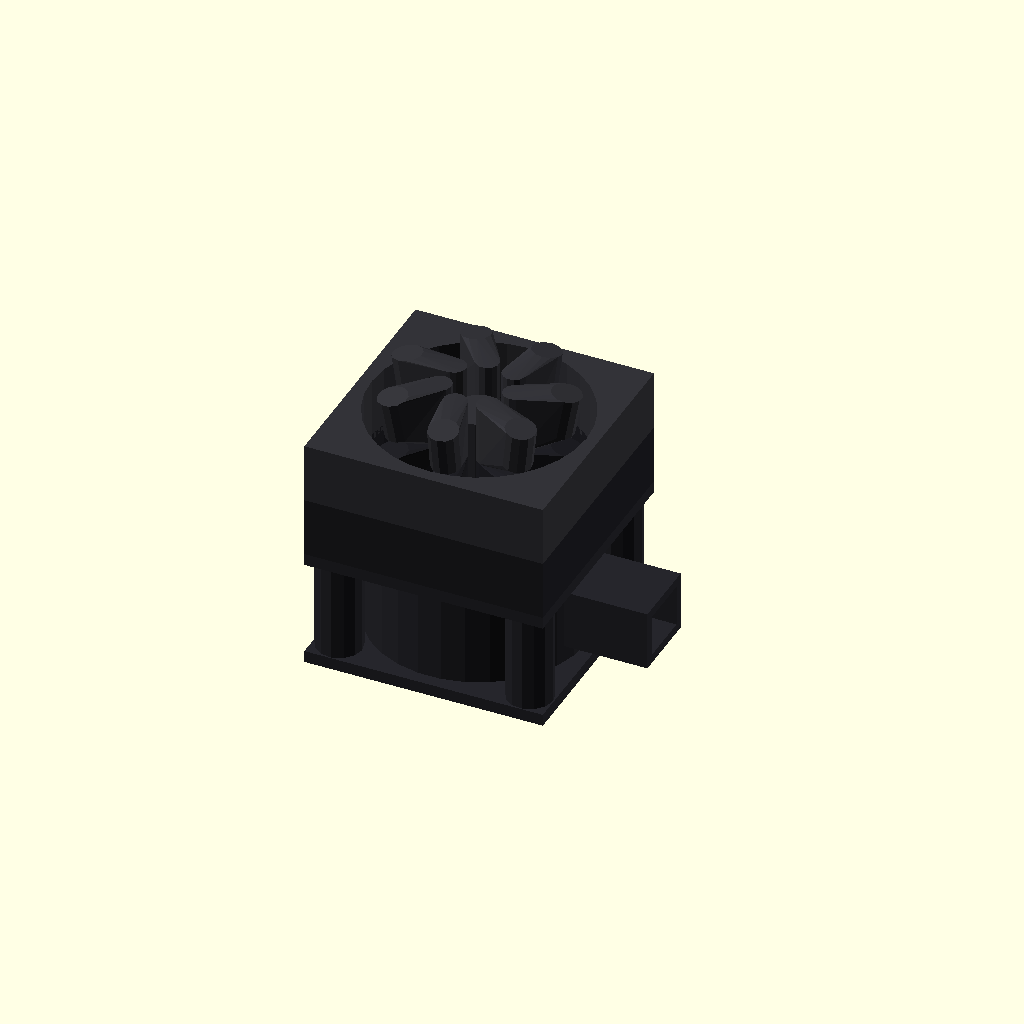
Cell 1: rendered with the file's own defaults.
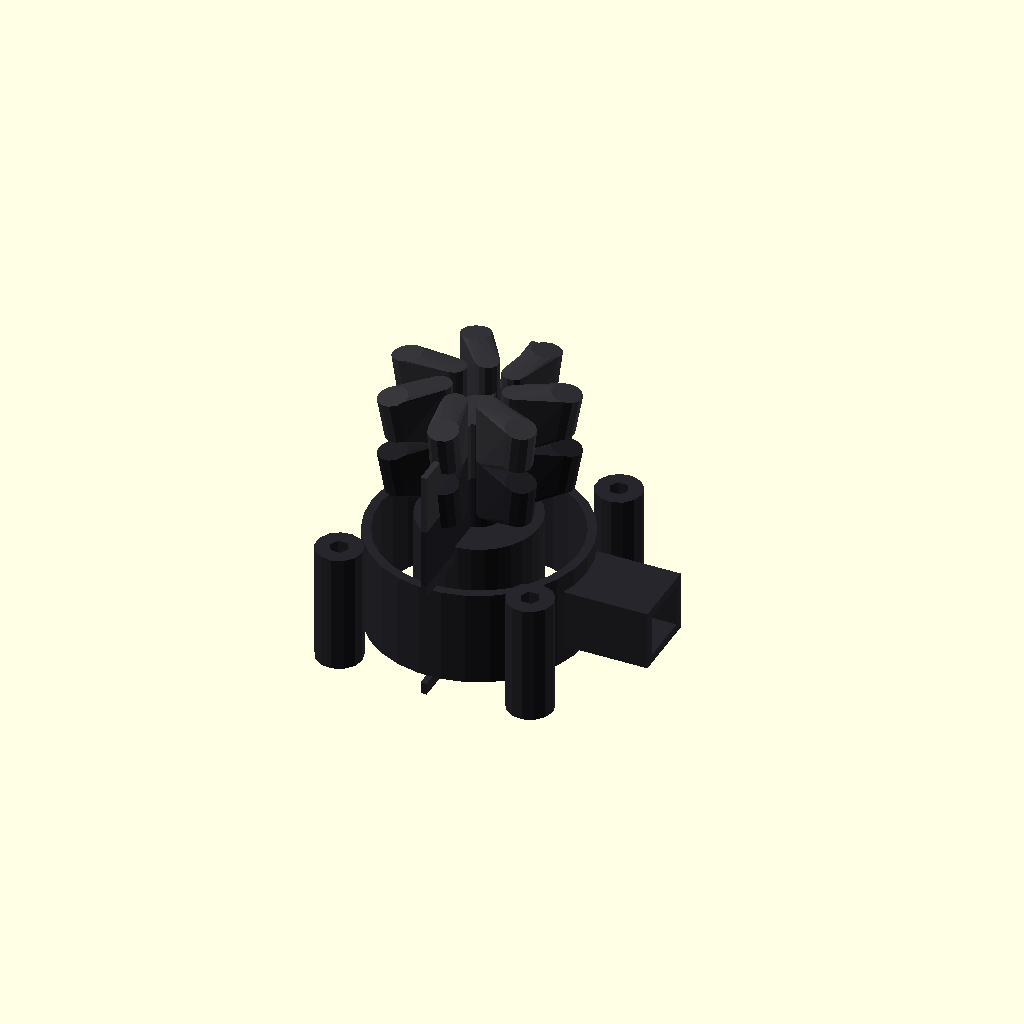
Cell 2: the same model with overall_width_mm = 1.
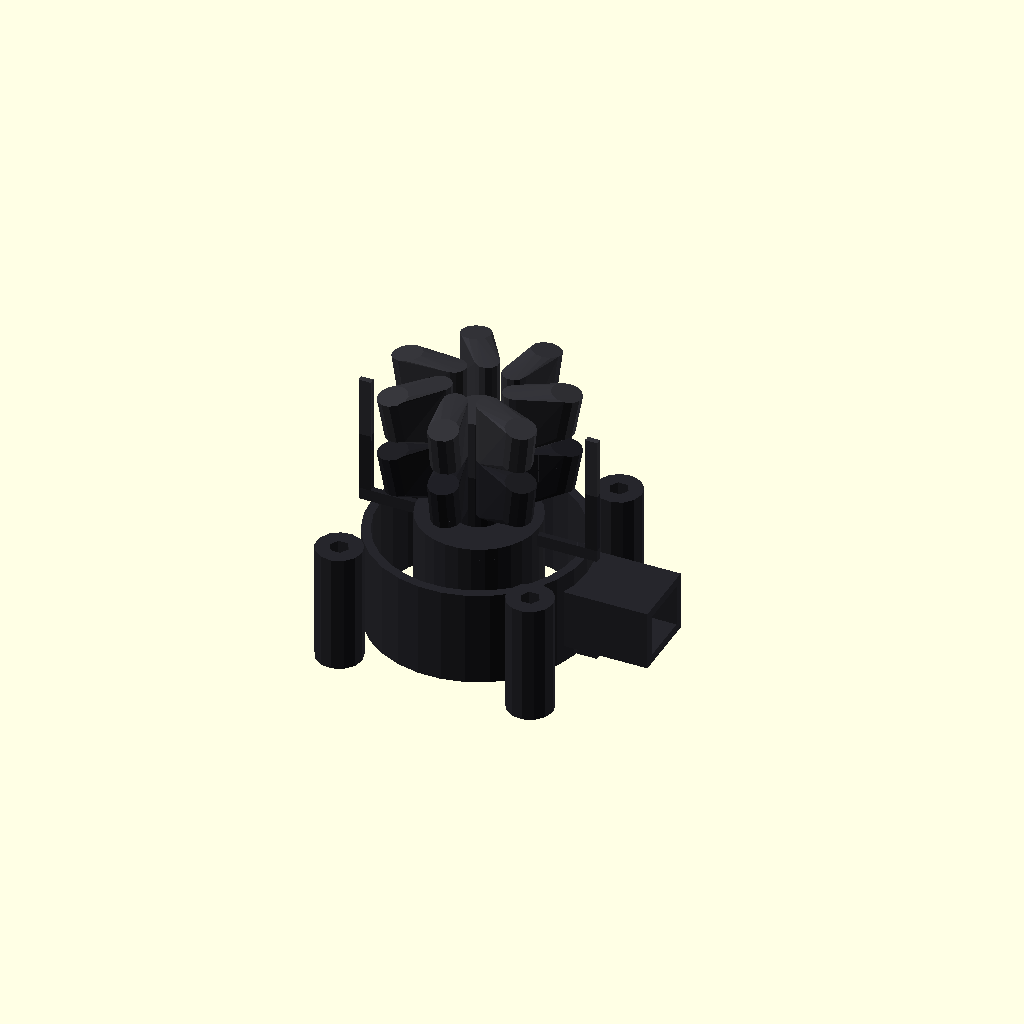
Cell 3 — overall_length_mm set to 1, the other parameters unchanged.
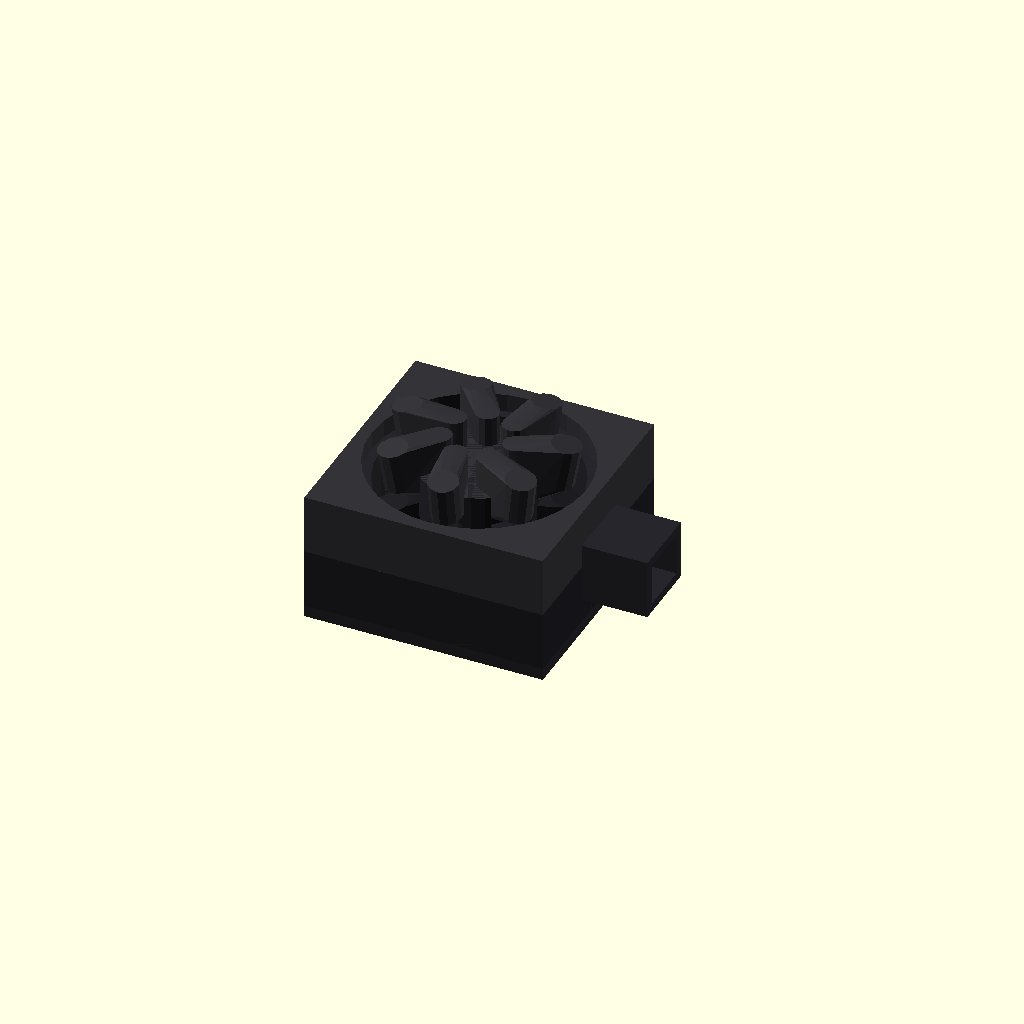
Cell 4: the same model with overall_depth_mm = 1.
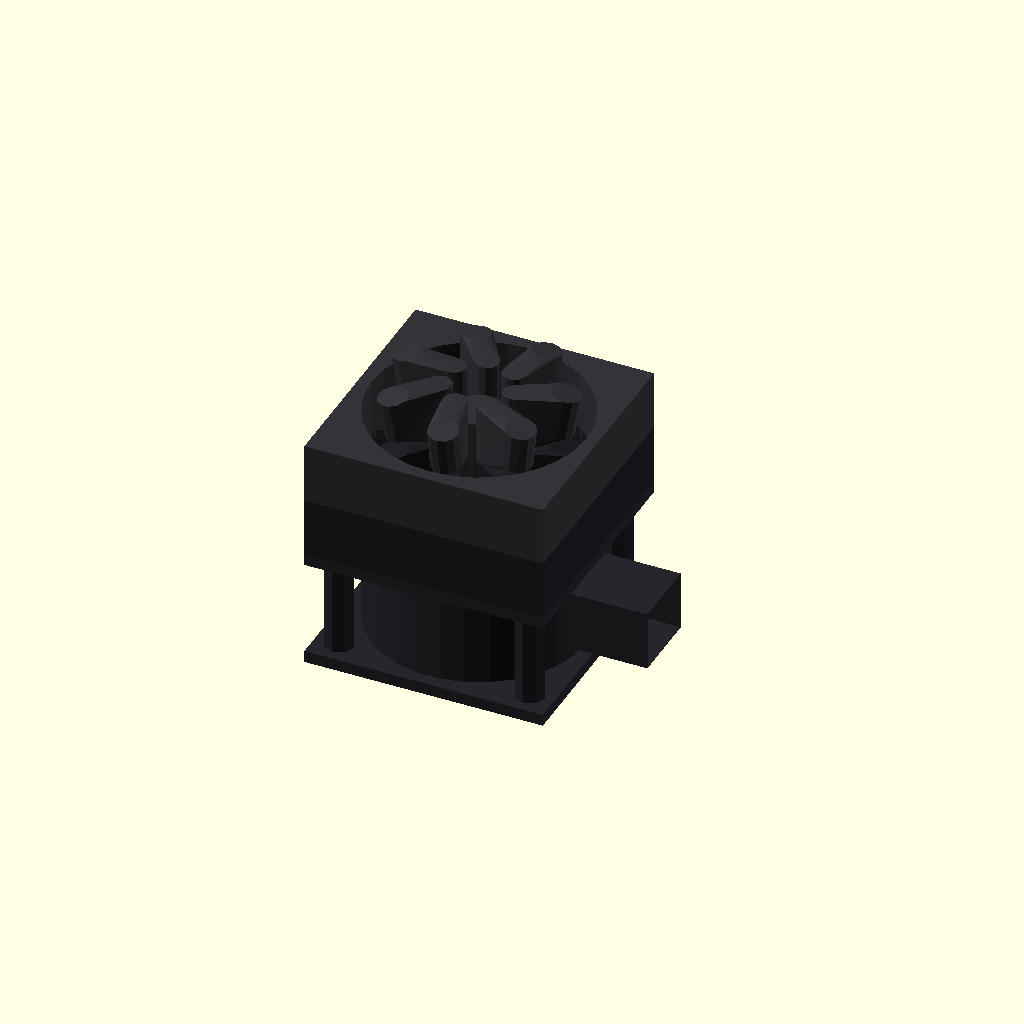
Cell 5: the same model with wall_thickness_mm = 0.1.
All cells are drawn from one camera (rotation 55°, 0°, 25°, orthographic, colour scheme Cornfield), so only the parameter changes between them.
OpenSCAD source file results/nopscadlib/ablations/no_verification/scad/blower__PE4020.scad:
// Parameters
overall_width_mm = 40; //[20:80:1]
overall_length_mm = 40; //[20:80:1]
overall_depth_mm = 20; //[10:40:1]
wall_thickness_mm = 1.5; //[0.8:3:0.1]
inlet_diameter_mm = 20; //[10:35:0.5]
hub_diameter_mm = 8; //[4:16:0.5]
hub_height_mm = 10; //[5:20:0.5]
impeller_outer_diameter_mm = 30; //[18:38:0.5]
blade_count = 25; //[10:40:1]
blade_thickness_mm = 0.75; //[0.4:1.5:0.05]
outlet_width_mm = 12; //[6:24:0.5]
outlet_height_mm = 10; //[5:18:0.5]
outlet_offset_mm = 0; //[-5:5:0.5]
mount_hole_diameter_mm = 3.2; //[2:5:0.1]
mount_hole_pattern_mm = 32; //[20:60:1]
corner_radius_mm = 3; //[1:8:0.5]
clearance_mm = 0.5; //[0.2:1.5:0.1]
eps_mm = 1; //[0.5:2:0.1]
base_plate_thickness_mm = 2; //[1:4:0.5]
top_cover_thickness_mm = 2; //[1:4:0.5]
cavity_height_mm = 16; //[10:30:1]
volute_outer_radius_mm = 18; //[12:25:0.5]
outlet_length_mm = 14; //[8:30:1]

// Blower - complete geometry
module blower() {
  color([0.15, 0.15, 0.17]) {
    // Base Plate
    translate([0, 0, -overall_depth_mm/2 + base_plate_thickness_mm/2])
      cube([overall_width_mm, overall_length_mm, base_plate_thickness_mm], center=true);

    // Top Cover
    translate([0, 0, overall_depth_mm/2 - top_cover_thickness_mm/2])
      cube([overall_width_mm, overall_length_mm, top_cover_thickness_mm], center=true);

    // Volute Casing
    difference() {
      translate([0, 0, -overall_depth_mm/2 + base_plate_thickness_mm + cavity_height_mm/2])
        cylinder(r=volute_outer_radius_mm, h=cavity_height_mm, center=true);
      translate([0, 0, -overall_depth_mm/2 + base_plate_thickness_mm + cavity_height_mm/2])
        cylinder(r=volute_outer_radius_mm - wall_thickness_mm, h=cavity_height_mm + 2*eps_mm, center=true);
    }

    // Tangential Outlet
    difference() {
      translate([volute_outer_radius_mm + outlet_length_mm/2 - eps_mm, 0, -overall_depth_mm/2 + base_plate_thickness_mm + cavity_height_mm/2 + outlet_offset_mm])
        cube([outlet_length_mm, outlet_width_mm, outlet_height_mm], center=true);
      translate([volute_outer_radius_mm + outlet_length_mm/2 - eps_mm, 0, -overall_depth_mm/2 + base_plate_thickness_mm + cavity_height_mm/2 + outlet_offset_mm])
        cube([outlet_length_mm + 2*eps_mm, outlet_width_mm - 2*wall_thickness_mm, outlet_height_mm - 2*wall_thickness_mm], center=true);
    }

    // Screw Lugs
    for (i = [-1, 1], j = [-1, 1]) {
      translate([i * mount_hole_pattern_mm/2, j * mount_hole_pattern_mm/2, 0])
        difference() {
          cylinder(r=mount_hole_diameter_mm/2 + wall_thickness_mm + corner_radius_mm/4, h=overall_depth_mm, center=true);
          cylinder(r=mount_hole_diameter_mm/2, h=overall_depth_mm + 2*eps_mm, center=true);
        }
    }

    // Inlet Bore
    translate([0, 0, -overall_depth_mm/2 + base_plate_thickness_mm + cavity_height_mm/2 + top_cover_thickness_mm/2])
      cylinder(r=inlet_diameter_mm/2, h=top_cover_thickness_mm + cavity_height_mm + 2*eps_mm, center=true);
  }
}

// Fan - complete geometry
module fan() {
  color([0.12, 0.12, 0.14]) {
    // Frame
    difference() {
      cube([overall_width_mm, overall_length_mm, 10], center=true);
      cylinder(d=overall_width_mm - 4, h=12, center=true, $fn=32);
    }
    // Hub
    cylinder(d=hub_diameter_mm, h=hub_height_mm, center=true, $fn=24);
    // Blades
    for (i = [0:6]) {
      rotate([0, 0, i * 360 / 7])
        hull() {
          translate([hub_diameter_mm/2 + 2, 0, 0]) cylinder(r=2, h=hub_height_mm, $fn=12);
          translate([impeller_outer_diameter_mm/2 - 3, 3, hub_height_mm * 0.3]) rotate([0, 10, 15])
            cylinder(r=2.5, h=hub_height_mm * 0.7, $fn=12);
        }
    }
  }
}

// Blower Fan - complete geometry
module blower_fan() {
  color([0.2, 0.2, 0.22]) {
    // Frame
    difference() {
      cube([overall_width_mm, overall_length_mm, 10], center=true);
      cylinder(d=overall_width_mm - 4, h=12, center=true, $fn=32);
    }
    // Hub
    cylinder(d=hub_diameter_mm, h=hub_height_mm, center=true, $fn=24);
    // Blades
    for (i = [0:6]) {
      rotate([0, 0, i * 360 / 7])
        hull() {
          translate([hub_diameter_mm/2 + 2, 0, 0]) cylinder(r=2, h=hub_height_mm, $fn=12);
          translate([impeller_outer_diameter_mm/2 - 3, 3, hub_height_mm * 0.3]) rotate([0, 10, 15])
            cylinder(r=2.5, h=hub_height_mm * 0.7, $fn=12);
        }
    }
  }
}

// Assembly
module assembly() {
  blower();
  translate([0, 0, overall_depth_mm/2 + 5]) fan();
  translate([0, 0, overall_depth_mm/2 + 15]) blower_fan();
}

assembly();
Parameter table extracted from the source (name, type, default, range or options):
overall_width_mm: number, default 40, range 1 to 20, step 80
overall_length_mm: number, default 40, range 1 to 20, step 80
overall_depth_mm: number, default 20, range 1 to 10, step 40
wall_thickness_mm: number, default 1.5, range 0.1 to 0.8, step 3
inlet_diameter_mm: number, default 20, range 0.5 to 10, step 35
hub_diameter_mm: number, default 8, range 0.5 to 4, step 16
hub_height_mm: number, default 10, range 0.5 to 5, step 20
impeller_outer_diameter_mm: number, default 30, range 0.5 to 18, step 38
blade_count: number, default 25, range 1 to 10, step 40
blade_thickness_mm: number, default 0.75, range 0.05 to 0.4, step 1.5
outlet_width_mm: number, default 12, range 0.5 to 6, step 24
outlet_height_mm: number, default 10, range 0.5 to 5, step 18
outlet_offset_mm: number, default 0, range -5 to 0.5, step 5
mount_hole_diameter_mm: number, default 3.2, range 0.1 to 2, step 5
mount_hole_pattern_mm: number, default 32, range 1 to 20, step 60
corner_radius_mm: number, default 3, range 0.5 to 1, step 8
clearance_mm: number, default 0.5, range 0.1 to 0.2, step 1.5
eps_mm: number, default 1, range 0.1 to 0.5, step 2
base_plate_thickness_mm: number, default 2, range 0.5 to 1, step 4
top_cover_thickness_mm: number, default 2, range 0.5 to 1, step 4
cavity_height_mm: number, default 16, range 1 to 10, step 30
volute_outer_radius_mm: number, default 18, range 0.5 to 12, step 25
outlet_length_mm: number, default 14, range 1 to 8, step 30
